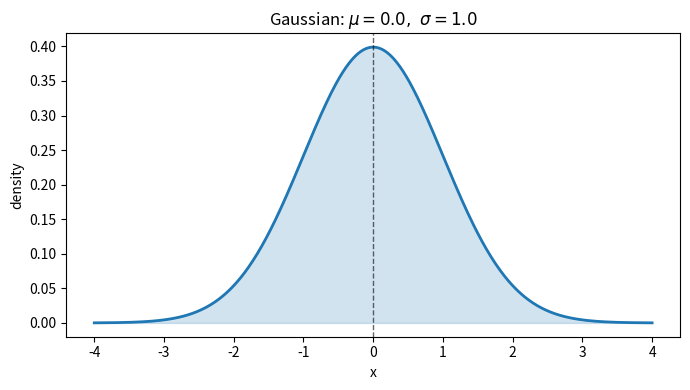

Reproduce this figure in Python.
"""Plot a 1D Gaussian (normal) distribution."""

import argparse

import numpy as np
import matplotlib.pyplot as plt


def gaussian(x: np.ndarray, mu: float, sigma: float) -> np.ndarray:
    """Evaluate the normal probability density function."""
    return np.exp(-0.5 * ((x - mu) / sigma) ** 2) / (sigma * np.sqrt(2 * np.pi))


def main() -> None:
    parser = argparse.ArgumentParser(description="Plot a Gaussian distribution.")
    parser.add_argument("--mu", type=float, default=0.0, help="Mean")
    parser.add_argument("--sigma", type=float, default=1.0, help="Standard deviation")
    parser.add_argument("--out", type=str, default=None, help="Save path (shows if omitted)")
    args = parser.parse_args()

    x = np.linspace(args.mu - 4 * args.sigma, args.mu + 4 * args.sigma, 500)
    y = gaussian(x, args.mu, args.sigma)

    fig, ax = plt.subplots(figsize=(7, 4))
    ax.plot(x, y, color="C0", lw=2)
    ax.fill_between(x, y, alpha=0.2, color="C0")
    ax.axvline(args.mu, color="k", ls="--", lw=1, alpha=0.6)
    ax.set_xlabel("x")
    ax.set_ylabel("density")
    ax.set_title(rf"Gaussian: $\mu={args.mu},\ \sigma={args.sigma}$")
    fig.tight_layout()

    if args.out:
        fig.savefig(args.out, dpi=150)
        print(f"Saved to {args.out}")
    else:
        plt.show()


if __name__ == "__main__":
    main()
